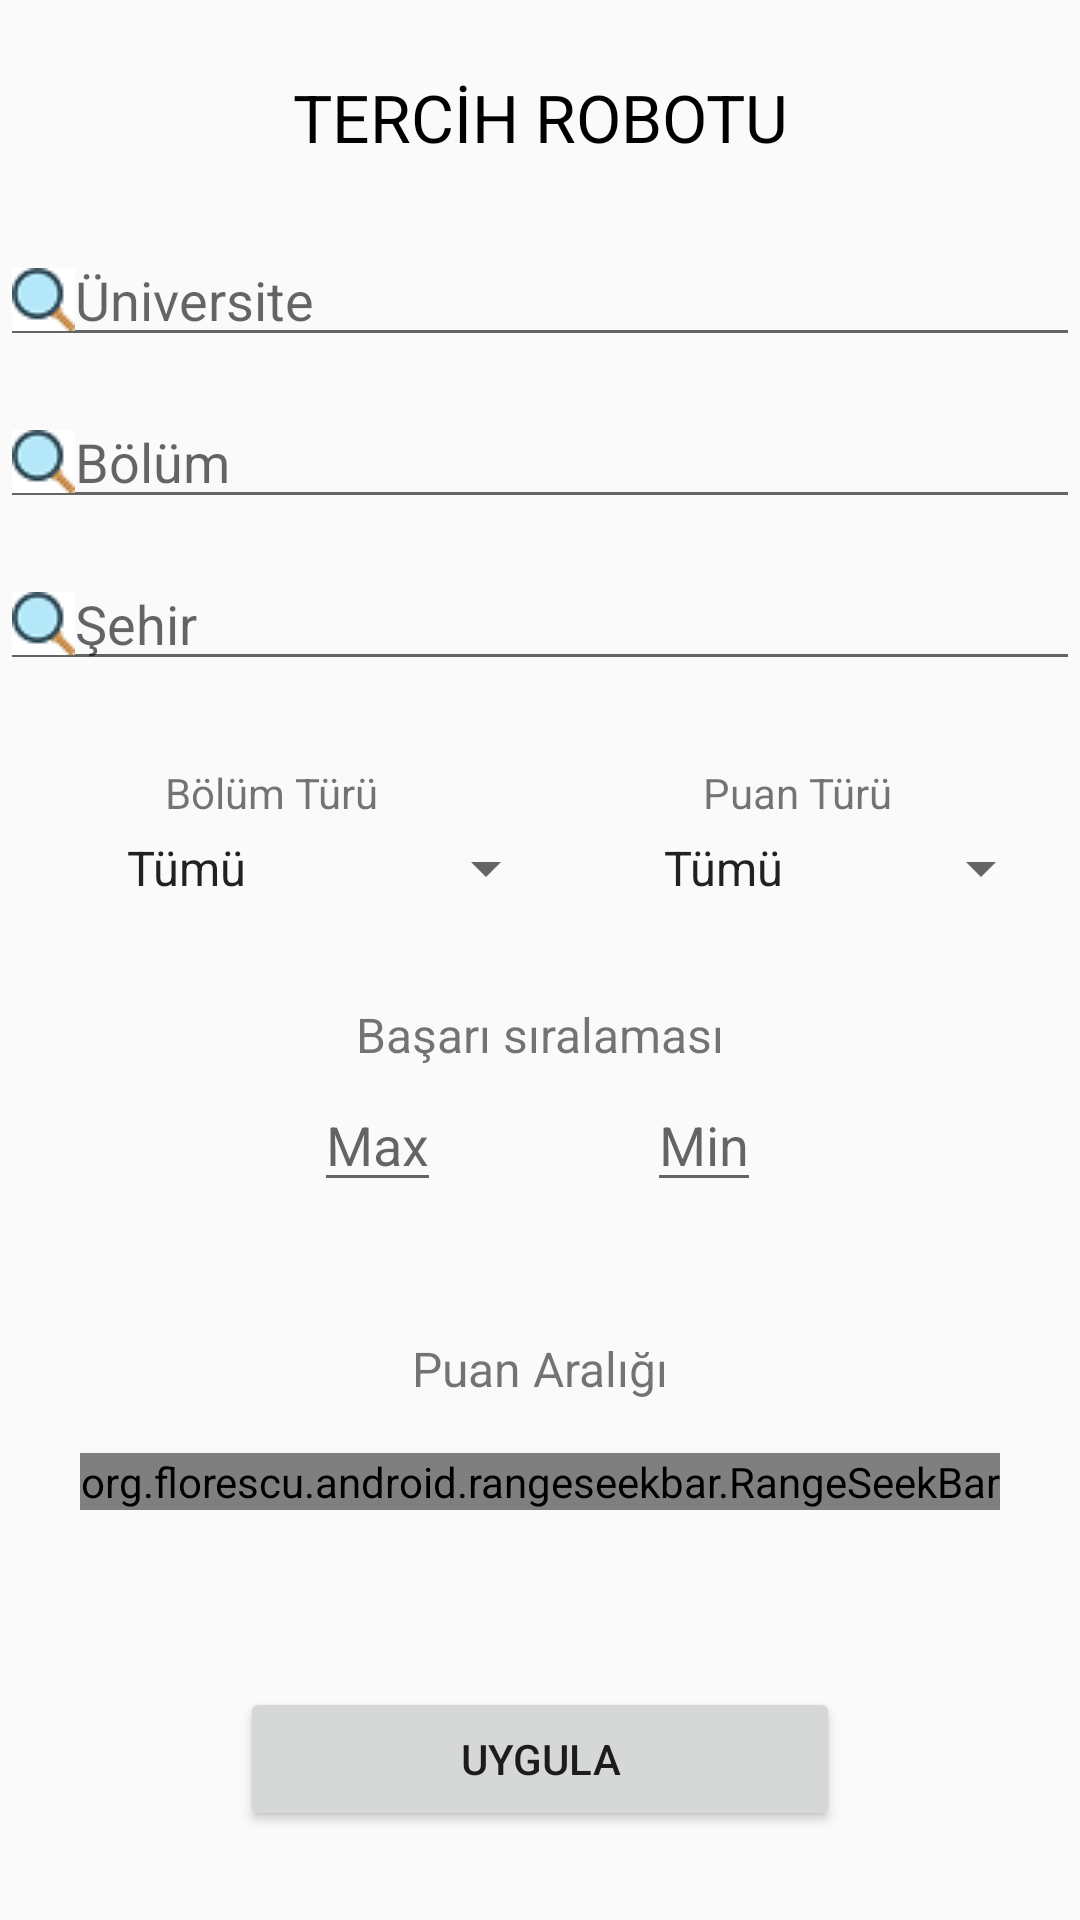

Here is an Android app screen rendered from its layout file. Give the layout XML and the strings, colors and styles it references.
<!-- AndroidManifest.xml: application theme AppTheme -->
<!-- res/layout/activity_tercih_filtre.xml -->
<?xml version="1.0" encoding="utf-8"?>
<android.support.constraint.ConstraintLayout
    xmlns:android="http://schemas.android.com/apk/res/android"
    xmlns:app="http://schemas.android.com/apk/res-auto"
    xmlns:tools="http://schemas.android.com/tools"
    android:layout_width="match_parent"
    android:layout_height="match_parent"
    tools:context=".tercih_robotu.TercihFiltre">


    <TextView
        android:id="@+id/textView26"
        android:layout_width="match_parent"
        android:layout_height="wrap_content"
        android:text="TERCİH ROBOTU"
        android:textAlignment="center"
        android:textColor="@android:color/black"
        android:textSize="22sp"
        app:layout_constraintBottom_toBottomOf="parent"
        app:layout_constraintHorizontal_bias="1.0"
        app:layout_constraintLeft_toLeftOf="parent"
        app:layout_constraintRight_toRightOf="parent"
        app:layout_constraintTop_toTopOf="parent"
        app:layout_constraintVertical_bias="0.04" />

    <AutoCompleteTextView
        android:id="@+id/uniAramaTv"
        android:layout_width="match_parent"
        android:layout_height="wrap_content"
        android:completionThreshold="1"
        android:drawableLeft="@drawable/search_medium"
        android:hint="Üniversite"
        android:imeOptions="actionDone"
        android:singleLine="true"
        app:layout_constraintBottom_toBottomOf="parent"
        app:layout_constraintHorizontal_bias="1.0"
        app:layout_constraintLeft_toLeftOf="parent"
        app:layout_constraintRight_toRightOf="parent"
        app:layout_constraintTop_toTopOf="parent"
        app:layout_constraintVertical_bias="0.13" />

    <AutoCompleteTextView
        android:id="@+id/bolumAramaTv"
        android:layout_width="match_parent"
        android:layout_height="wrap_content"
        android:completionThreshold="1"
        android:drawableLeft="@drawable/search_medium"
        android:hint="Bölüm"
        android:imeOptions="actionDone"
        android:singleLine="true"
        app:layout_constraintBottom_toBottomOf="parent"
        app:layout_constraintHorizontal_bias="1.0"
        app:layout_constraintLeft_toLeftOf="parent"
        app:layout_constraintRight_toRightOf="parent"
        app:layout_constraintTop_toTopOf="parent"
        app:layout_constraintVertical_bias="0.22" />

    <AutoCompleteTextView
        android:id="@+id/sehirAramaTv"
        android:layout_width="match_parent"
        android:layout_height="wrap_content"
        android:completionThreshold="1"
        android:drawableLeft="@drawable/search_medium"
        android:hint="Şehir"
        android:imeOptions="actionDone"
        android:singleLine="true"
        app:layout_constraintBottom_toBottomOf="parent"
        app:layout_constraintHorizontal_bias="1.0"
        app:layout_constraintLeft_toLeftOf="parent"
        app:layout_constraintRight_toRightOf="parent"
        app:layout_constraintTop_toTopOf="parent"
        app:layout_constraintVertical_bias="0.31" />

    <TextView
        android:id="@+id/textView3"
        android:layout_width="wrap_content"
        android:layout_height="wrap_content"
        android:layout_weight="1"
        android:text="Bölüm Türü"
        app:layout_constraintBottom_toBottomOf="parent"
        app:layout_constraintLeft_toLeftOf="parent"
        app:layout_constraintRight_toRightOf="parent"
        app:layout_constraintTop_toTopOf="parent"
        app:layout_constraintHorizontal_bias="0.19"
        app:layout_constraintVertical_bias="0.41" />

    <TextView
        android:id="@+id/textView6"
        android:layout_width="wrap_content"
        android:layout_height="wrap_content"
        android:text="Puan Türü"
        app:layout_constraintBottom_toBottomOf="parent"
        app:layout_constraintLeft_toLeftOf="parent"
        app:layout_constraintRight_toRightOf="parent"
        app:layout_constraintTop_toTopOf="parent"
        app:layout_constraintHorizontal_bias="0.79"
        app:layout_constraintVertical_bias="0.41" />

    <Spinner
        android:id="@+id/bolumTuruSpinner"
        android:layout_width="wrap_content"
        android:layout_height="wrap_content"
        android:entries="@array/bolum_turu"
        app:layout_constraintBottom_toBottomOf="parent"
        app:layout_constraintHorizontal_bias="0.165"
        app:layout_constraintLeft_toLeftOf="parent"
        app:layout_constraintRight_toRightOf="parent"
        app:layout_constraintTop_toTopOf="parent"
        app:layout_constraintVertical_bias="0.45" />

    <Spinner
        android:id="@+id/puanTuruSpinner"
        android:layout_width="wrap_content"
        android:layout_height="wrap_content"
        android:entries="@array/puan_turu"
        app:layout_constraintBottom_toBottomOf="parent"
        app:layout_constraintHorizontal_bias="0.96"
        app:layout_constraintLeft_toLeftOf="parent"
        app:layout_constraintRight_toRightOf="parent"
        app:layout_constraintTop_toTopOf="parent"
        app:layout_constraintVertical_bias="0.45" />

    <TextView
        android:id="@+id/textView9"
        android:layout_width="wrap_content"
        android:layout_height="wrap_content"
        android:text="Başarı sıralaması"
        android:textSize="16sp"
        app:layout_constraintBottom_toBottomOf="parent"
        app:layout_constraintHorizontal_bias="0.5"
        app:layout_constraintLeft_toLeftOf="parent"
        app:layout_constraintRight_toRightOf="parent"
        app:layout_constraintTop_toTopOf="parent"
        app:layout_constraintVertical_bias="0.54" />

    <EditText
        android:id="@+id/maxPuanEt"
        android:layout_width="wrap_content"
        android:layout_height="wrap_content"
        android:hint="Max"
        android:imeOptions="actionNext"
        android:digits="0123456789"
        android:inputType="phone"
        android:singleLine="true"
        app:layout_constraintBottom_toBottomOf="parent"
        app:layout_constraintHorizontal_bias="0.33"
        app:layout_constraintLeft_toLeftOf="parent"
        app:layout_constraintRight_toRightOf="parent"
        app:layout_constraintTop_toTopOf="parent"
        app:layout_constraintVertical_bias="0.6" />

    <EditText
        android:id="@+id/minPuanEt"
        android:layout_width="wrap_content"
        android:layout_height="wrap_content"
        android:hint="Min"
        android:imeOptions="actionDone"
        android:digits="0123456789"
        android:inputType="phone"
        android:singleLine="true"
        app:layout_constraintBottom_toBottomOf="parent"
        app:layout_constraintHorizontal_bias="0.67"
        app:layout_constraintLeft_toLeftOf="parent"
        app:layout_constraintRight_toRightOf="parent"
        app:layout_constraintTop_toTopOf="parent"
        app:layout_constraintVertical_bias="0.6" />

    <TextView
        android:id="@+id/textView11"
        android:layout_width="wrap_content"
        android:layout_height="wrap_content"
        android:text="Puan Aralığı"
        android:textSize="16sp"
        app:layout_constraintBottom_toBottomOf="parent"
        app:layout_constraintLeft_toLeftOf="parent"
        app:layout_constraintRight_toRightOf="parent"
        app:layout_constraintTop_toTopOf="parent"
        app:layout_constraintHorizontal_bias="0.5"
        app:layout_constraintVertical_bias="0.72" />

    <org.florescu.android.rangeseekbar.RangeSeekBar
        android:id="@+id/rangeSeekbar"
        android:layout_width="wrap_content"
        android:layout_height="wrap_content"
        app:textAboveThumbsColor="@android:color/black"
        app:absoluteMaxValue="0"
        app:absoluteMinValue="600"
        app:layout_constraintBottom_toBottomOf="parent"
        app:layout_constraintLeft_toLeftOf="parent"
        app:layout_constraintRight_toRightOf="parent"
        app:layout_constraintTop_toTopOf="parent"
        app:layout_constraintHorizontal_bias="0.5"
        app:layout_constraintVertical_bias="0.78"
        />

    <Button
        android:id="@+id/btn_uygula"
        android:layout_width="200dp"
        android:layout_height="wrap_content"
        android:text="Uygula"
        app:layout_constraintBottom_toBottomOf="parent"
        app:layout_constraintHorizontal_bias="0.5"
        app:layout_constraintLeft_toLeftOf="parent"
        app:layout_constraintRight_toRightOf="parent"
        app:layout_constraintTop_toTopOf="parent"
        app:layout_constraintVertical_bias="0.95" />

</android.support.constraint.ConstraintLayout>
<!-- resources referenced by this layout -->
<resources>
  <string-array name="bolum_turu">
          <item>Tümü</item>
          <item>Devlet</item>
          <item>%100 Burslu</item>
          <item>%75 Burslu</item>
          <item>%50 Burslu</item>
          <item>%25 Burslu</item>
          <item>Ücretli</item>
      </string-array>
  <string-array name="puan_turu">
          <item>Tümü</item>
          <item>Sayısal</item>
          <item>Eşit ağırlık</item>
          <item>Sözel</item>
          <item>Dil</item>
          <item>TYT</item>
      </string-array>
  <!-- drawable search_medium: png bitmap (drawable, 951 bytes) -->
  <style name="AppTheme" parent="Theme.AppCompat.Light.NoActionBar">
          
          <item name="colorPrimary">@color/colorPrimary</item>
          <item name="colorPrimaryDark">@color/colorPrimaryDark</item>
          <item name="colorAccent">@color/colorAccent</item>
          <item name="android:statusBarColor" tools:targetApi="lollipop">@color/colorStatusBar</item>
      </style>
  <color name="colorPrimary">#008577</color>
  <color name="colorPrimaryDark">#00574B</color>
  <color name="colorAccent">#0080FF</color>
  <color name="colorStatusBar">#034C48</color>
</resources>
